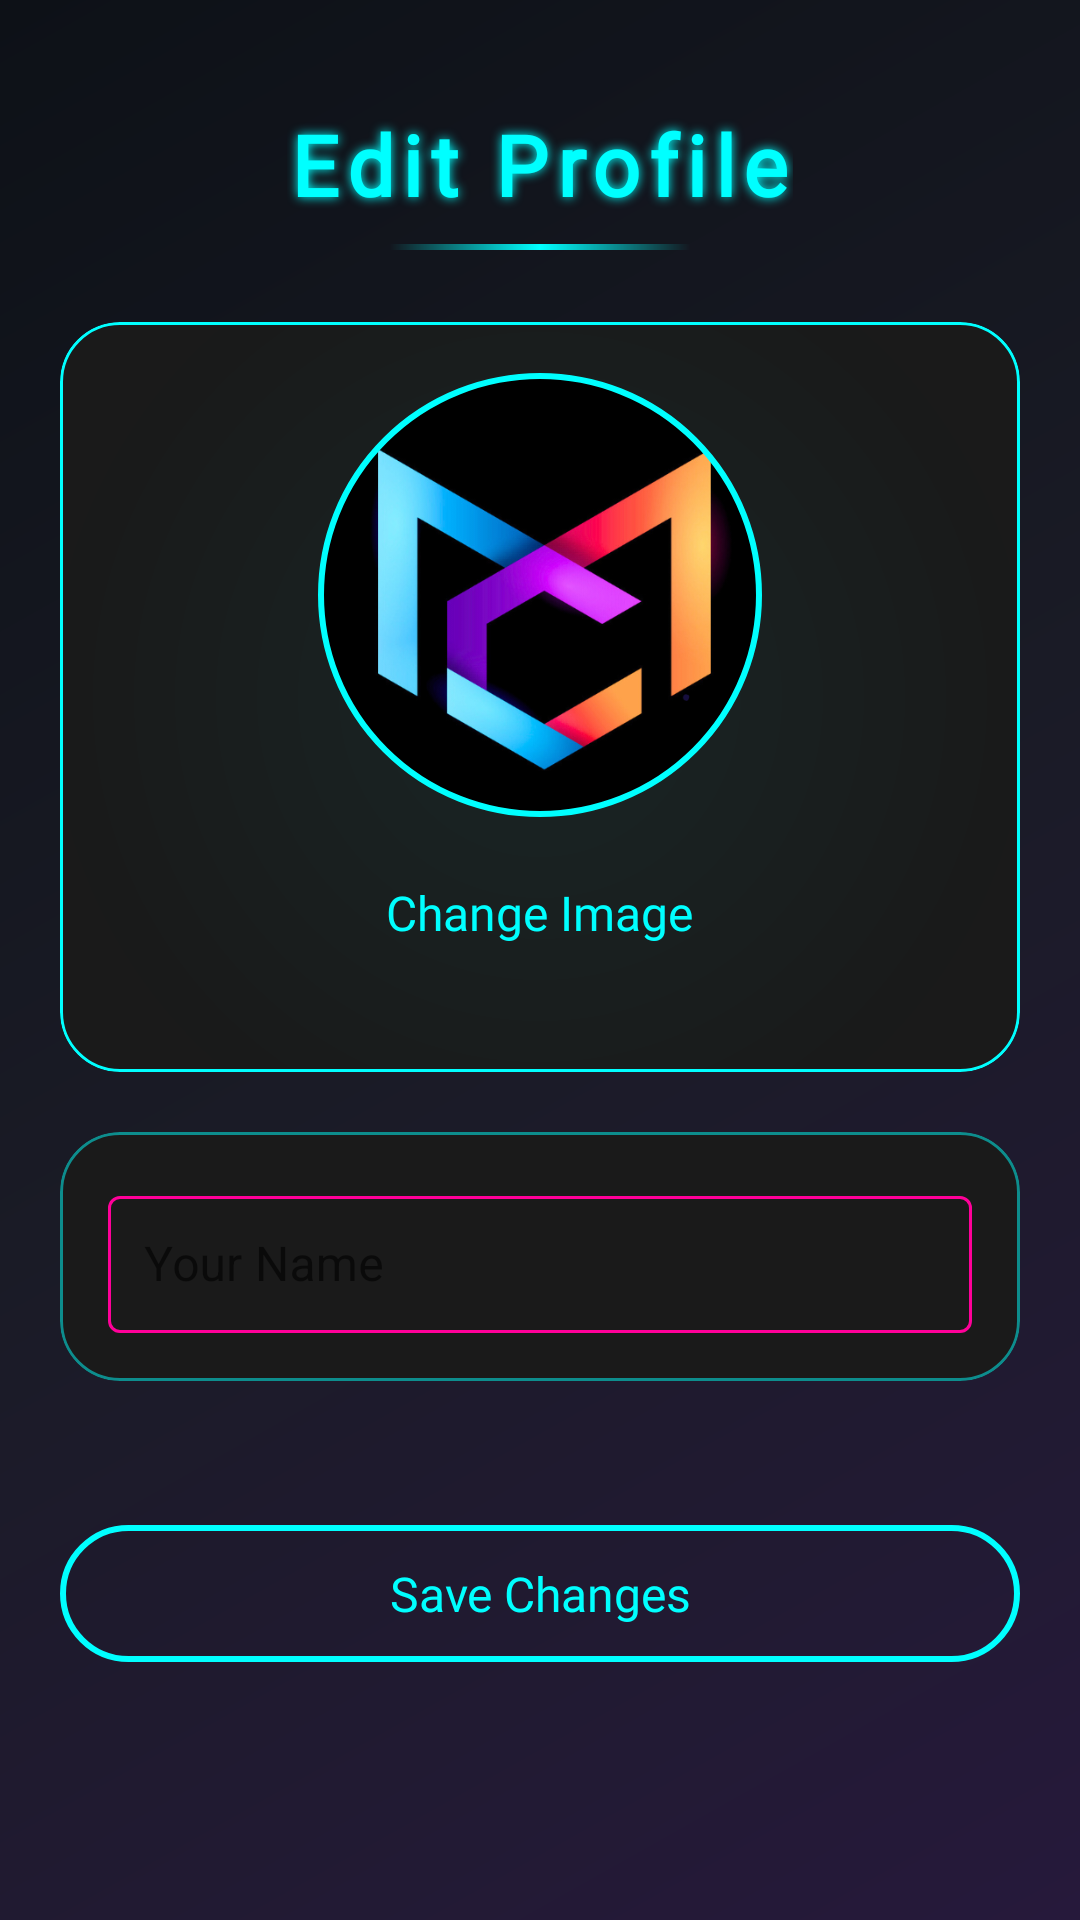

Android layout source for this screen:
<!-- AndroidManifest.xml: fallback theme Theme.MaterialComponents.DayNight.NoActionBar -->
<!-- res/layout/fragment_edit_profile.xml -->
<?xml version="1.0" encoding="utf-8"?>
<androidx.core.widget.NestedScrollView xmlns:android="http://schemas.android.com/apk/res/android"
    xmlns:app="http://schemas.android.com/apk/res-auto"
    xmlns:tools="http://schemas.android.com/tools"
    android:layout_width="match_parent"
    android:layout_height="match_parent"
    android:background="@drawable/futuristic_bg_gradient"
    android:fillViewport="true"
    tools:context=".ui.fragments.EditProfileFragment">

    <LinearLayout
        android:layout_width="match_parent"
        android:layout_height="wrap_content"
        android:orientation="vertical"
        android:padding="20dp">

        <TextView
            android:id="@+id/editProfileTitle"
            android:layout_width="wrap_content"
            android:layout_height="wrap_content"
            android:layout_gravity="center_horizontal"
            android:fontFamily="@font/bitcount_grid_double"
            android:text="Edit Profile"
            android:textColor="@color/neon_cyan"
            android:textSize="28sp"
            android:textStyle="bold"
            android:shadowColor="@color/neon_cyan"
            android:shadowDx="0"
            android:shadowDy="0"
            android:shadowRadius="8"
            android:letterSpacing="0.1"
            android:layout_marginTop="16dp"/>

        <View
            android:layout_width="100dp"
            android:layout_height="2dp"
            android:layout_gravity="center_horizontal"
            android:layout_marginTop="8dp"
            android:layout_marginBottom="24dp"
            android:background="@drawable/neon_line_gradient" />

        <com.google.android.material.card.MaterialCardView
            android:id="@+id/profileImageCard"
            android:layout_width="match_parent"
            android:layout_height="wrap_content"
            app:cardBackgroundColor="@color/glass_bg"
            app:cardCornerRadius="20dp"
            app:cardElevation="0dp"
            app:strokeColor="@color/neon_cyan"
            app:strokeWidth="1dp"
            android:layout_marginBottom="20dp">

            <View
                android:layout_width="match_parent"
                android:layout_height="250dp"
                android:background="@drawable/cyber_card_glow_cyan"
                android:alpha="0.2" />

            <LinearLayout
                android:layout_width="match_parent"
                android:layout_height="wrap_content"
                android:orientation="vertical"
                android:gravity="center_horizontal"
                android:padding="16dp">

                <com.google.android.material.imageview.ShapeableImageView
                    android:id="@+id/editProfileImageView"
                    android:layout_width="150dp"
                    android:layout_height="150dp"
                    android:scaleType="centerCrop"
                    app:shapeAppearanceOverlay="@style/ShapeAppearance.Material3.Corner.Full"
                    android:src="@drawable/app_logo"
                    android:padding="2dp"
                    app:strokeColor="@color/neon_cyan"
                    app:strokeWidth="2dp"/>

                <TextView
                    android:id="@+id/changeProfileImageButton"
                    android:layout_width="wrap_content"
                    android:layout_height="wrap_content"
                    android:text="Change Image"
                    android:textColor="@color/neon_cyan"
                    android:textSize="16sp"
                    android:padding="8dp"
                    android:layout_marginTop="12dp"
                    android:fontFamily="@font/orbitron_medium"/>
            </LinearLayout>
        </com.google.android.material.card.MaterialCardView>

        <com.google.android.material.card.MaterialCardView
            android:id="@+id/profileDetailsCard"
            android:layout_width="match_parent"
            android:layout_height="wrap_content"
            app:cardBackgroundColor="@color/glass_bg"
            app:cardCornerRadius="20dp"
            app:cardElevation="0dp"
            app:strokeColor="@color/neon_cyan_transparent"
            app:strokeWidth="1dp"
            android:layout_marginBottom="20dp">

            <LinearLayout
                android:layout_width="match_parent"
                android:layout_height="wrap_content"
                android:orientation="vertical"
                android:padding="16dp">

                <com.google.android.material.textfield.TextInputLayout
                    android:id="@+id/nameInputLayout"
                    style="@style/Widget.App.TextInputLayout.OutlinedBox.WhiteUnfocused"
                    android:layout_width="match_parent"
                    android:layout_height="wrap_content"
                    android:hint="Your Name"
                    app:hintTextColor="@color/neon_pink_dark_transparent"
                    app:endIconMode="clear_text"
                    app:endIconTint="@color/neon_pink">

                    <com.google.android.material.textfield.TextInputEditText
                        android:id="@+id/nameEditText"
                        android:layout_width="match_parent"
                        android:layout_height="wrap_content"
                        android:inputType="textCapSentences"
                        android:padding="12dp"
                        android:textColor="@color/white_shadowed"
                        android:textColorHint="@color/grey_light_transparent"
                        android:textSize="16sp"
                        android:shadowDx="0"
                        android:shadowDy="0"
                        android:shadowRadius="8" />
                </com.google.android.material.textfield.TextInputLayout>



            </LinearLayout>
        </com.google.android.material.card.MaterialCardView>

        <com.google.android.material.button.MaterialButton
            android:id="@+id/saveProfileButton"
            style="@style/Widget.Material3.Button.OutlinedButton"
            android:layout_width="match_parent"
            android:layout_height="wrap_content"
            android:text="Save Changes"
            android:textAllCaps="false"
            android:textColor="@color/neon_cyan"
            android:textSize="16sp"
            android:fontFamily="@font/orbitron_medium"
            app:strokeColor="@color/neon_cyan"
            app:strokeWidth="2dp"
            app:backgroundTint="@android:color/transparent"
            android:layout_marginTop="24dp"
            android:paddingVertical="12dp"
            app:cornerRadius="24dp"
            android:layout_marginBottom="20dp"/>

    </LinearLayout>
</androidx.core.widget.NestedScrollView>
<!-- resources referenced by this layout -->
<resources>
  <color name="glass_bg">#1A1A1A</color>
  <color name="grey_light_transparent">#80BDBDBD</color>
  <color name="neon_cyan">#00FFFF</color>
  <color name="neon_cyan_transparent">#8000FFFF</color>
  <color name="neon_pink">#FF0099</color>
  <color name="neon_pink_dark_transparent">#80FF007F</color>
  <color name="white_shadowed">#e8e4fe</color>
  <!-- drawable app_logo: png bitmap (drawable, 108070 bytes) -->
  <!-- drawable cyber_card_glow_cyan (drawable) -->
  <?xml version="1.0" encoding="utf-8"?>
  <shape xmlns:android="http://schemas.android.com/apk/res/android"
      android:shape="rectangle">
      <gradient
          android:type="radial"
          android:gradientRadius="70%p" 
          android:startColor="#4000FFFF" 
          android:endColor="@android:color/transparent"
          android:centerX="0.5"
          android:centerY="0.5" />
      <corners android:radius="20dp" />
  </shape>
  <!-- drawable futuristic_bg_gradient (drawable) -->
  <?xml version="1.0" encoding="utf-8"?>
  <shape xmlns:android="http://schemas.android.com/apk/res/android">
      <gradient
          android:angle="135"
          android:centerColor="#1A1B26"
          android:endColor="#0D1117"
          android:startColor="#26193B"
          android:type="linear" />
  </shape>
  <!-- drawable neon_line_gradient (drawable) -->
  <?xml version="1.0" encoding="utf-8"?>
  <shape xmlns:android="http://schemas.android.com/apk/res/android">
      <gradient
          android:angle="0"
          android:centerColor="#00FFFF"
          android:endColor="#00000000"
          android:startColor="#00000000"
          android:type="linear" />
  </shape>
  <style name="Widget.App.TextInputLayout.OutlinedBox.WhiteUnfocused" parent="Widget.MaterialComponents.TextInputLayout.OutlinedBox">
          <item name="boxStrokeColor">@color/text_input_layout_stroke_color</item>
          <item name="hintTextColor">@color/white</item>
      </style>
  <color name="white">#FFFFFF</color>
</resources>
